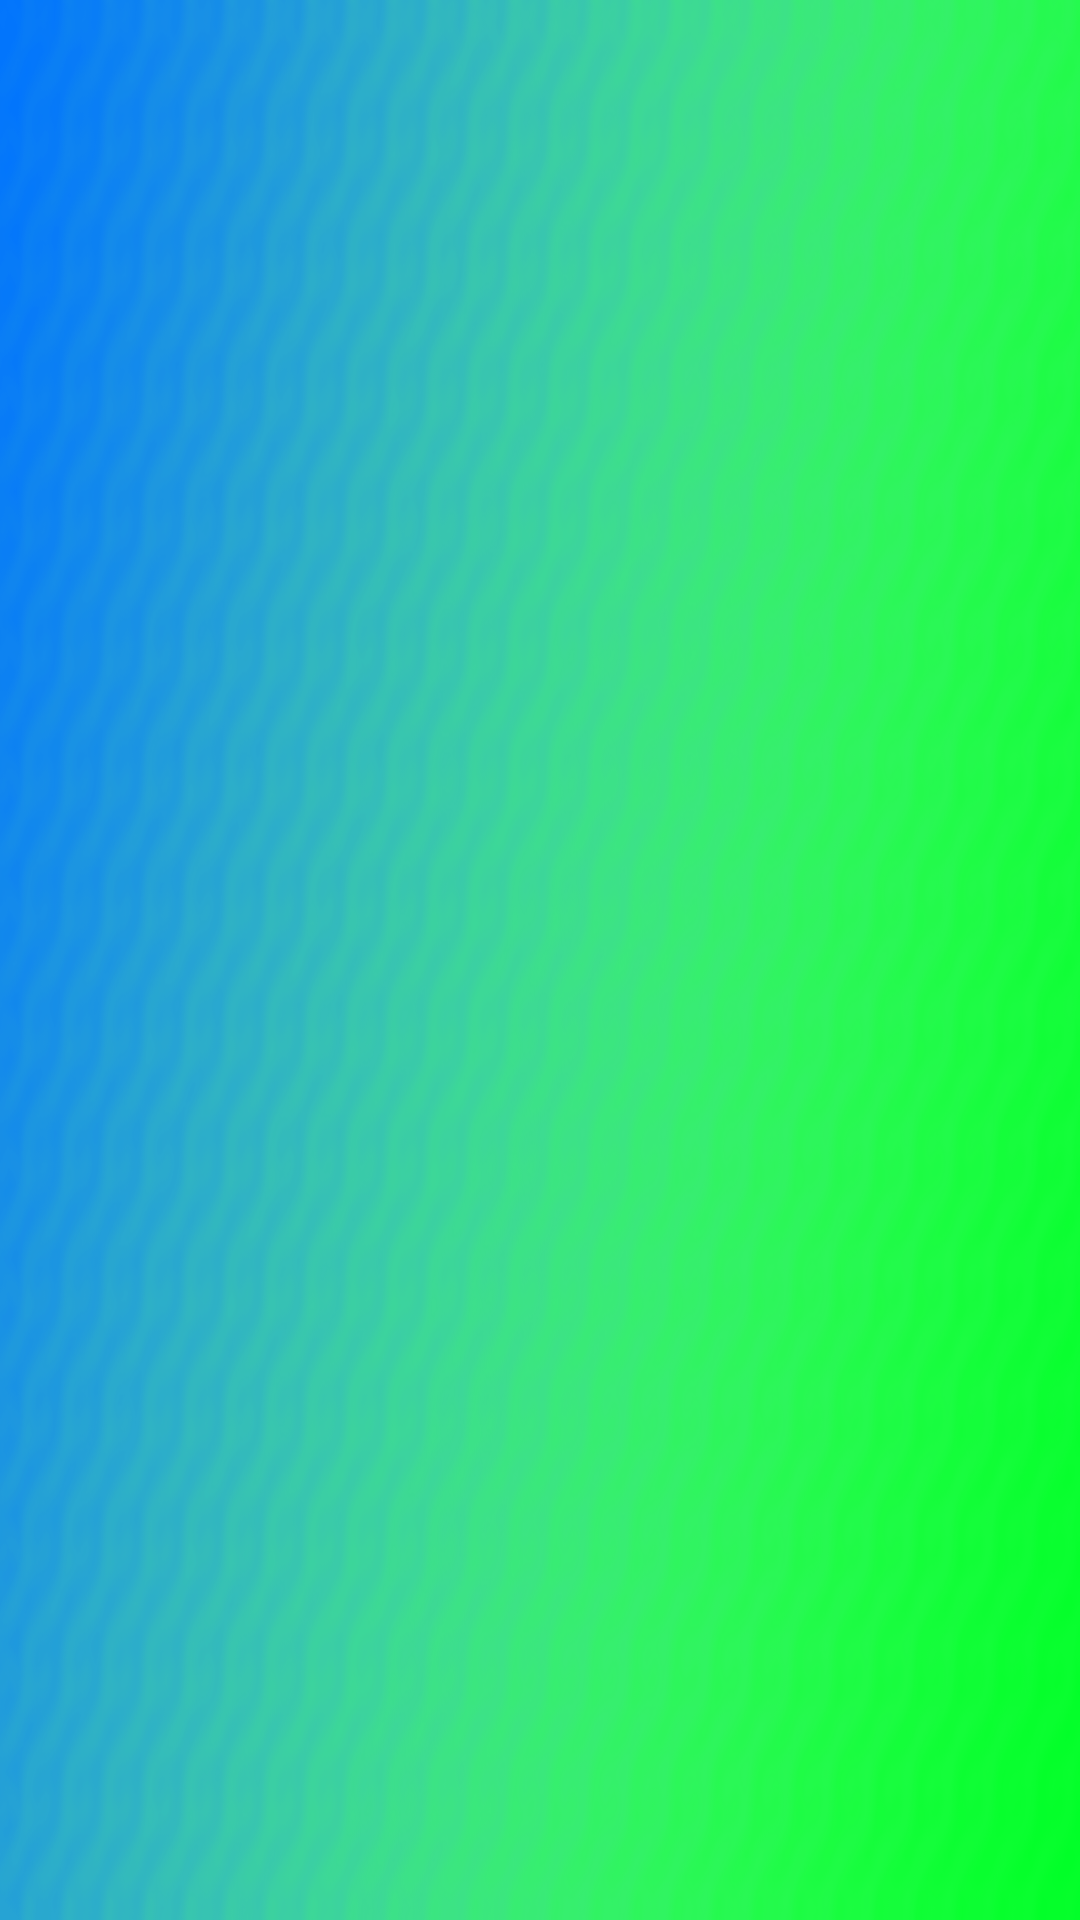

Android layout source for this screen:
<!-- AndroidManifest.xml: application theme Theme.Newjustpiano -->
<!-- res/layout/setting_page.xml -->
<?xml version="1.0" encoding="utf-8"?>
<LinearLayout xmlns:android="http://schemas.android.com/apk/res/android"
              android:orientation="vertical"
              android:layout_width="match_parent"
              android:layout_height="match_parent"
              android:background="@drawable/background">
    <LinearLayout android:layout_width="wrap_content"
                  android:layout_height="wrap_content">
        <TextView android:layout_width="wrap_content"
                  android:layout_height="wrap_content"/>
    </LinearLayout>
    <ScrollView android:layout_width="match_parent"
                android:layout_height="0dp"
                android:layout_weight="1"
                android:layout_margin="10dp">
        <TableLayout android:layout_width="match_parent"
                     android:layout_height="wrap_content"
                     android:id="@+id/setting_table"
                     android:stretchColumns="*"/>
    </ScrollView>
</LinearLayout>
<!-- resources referenced by this layout -->
<resources>
  <!-- drawable background: jpg bitmap (drawable, 630025 bytes) -->
  <style name="Theme.Newjustpiano" parent="Theme.MaterialComponents.DayNight.DarkActionBar">
          
          <item name="windowActionBar">false</item>
          <item name="windowNoTitle">true</item>
          <item name="android:windowNoTitle">true</item>
          <item name="android:windowActionBar">false</item>
          <item name="android:windowFullscreen">true</item>
          <item name="android:windowContentOverlay">@null</item>
          <item name="colorPrimary">@color/purple_500</item>
          <item name="colorPrimaryVariant">@color/purple_700</item>
          <item name="colorOnPrimary">@color/white</item>
          
          <item name="colorSecondary">@color/teal_200</item>
          <item name="colorSecondaryVariant">@color/teal_700</item>
          <item name="colorOnSecondary">@color/black</item>
          <item name="android:textColor">@color/white</item>
          
          <item name="android:statusBarColor" tools:targetApi="l">?attr/colorPrimaryVariant</item>
          
      </style>
  <color name="purple_500">#FF6200EE</color>
  <color name="purple_700">#FF3700B3</color>
  <color name="white">#FFFFFFFF</color>
  <color name="teal_200">#FF03DAC5</color>
  <color name="teal_700">#FF018786</color>
  <color name="black">#FF000000</color>
</resources>
